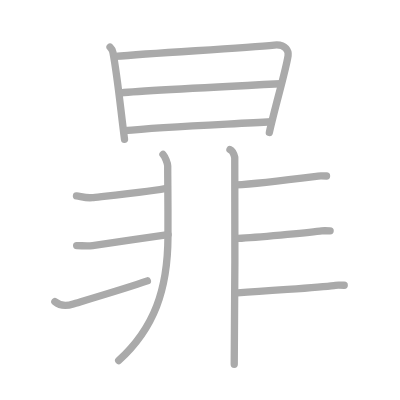
t = 0.00 s
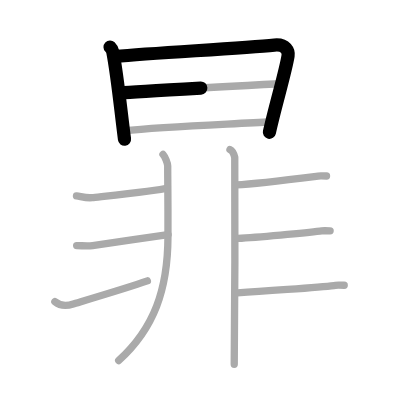
t = 2.50 s
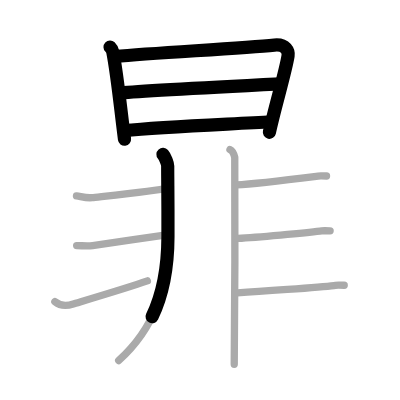
t = 4.75 s
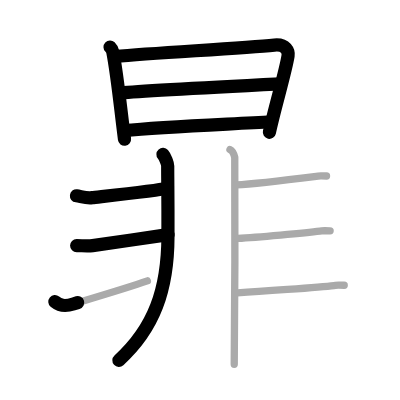
t = 7.25 s
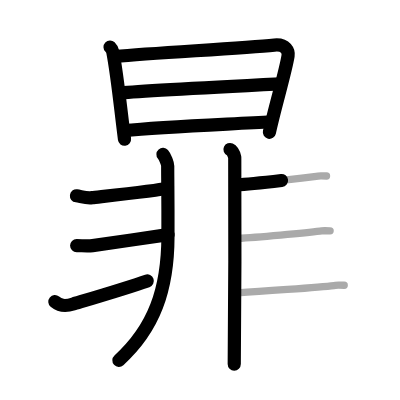
t = 9.50 s
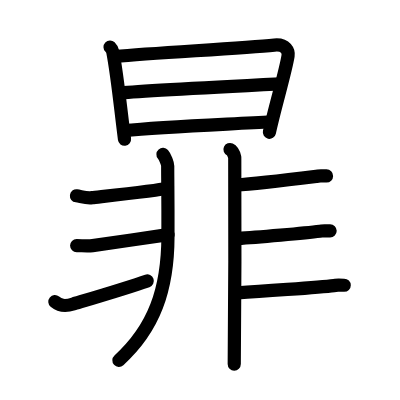
t = 12.00 s

The animated SVG that drew these frames (rendered in a browser with its animation timeline set to each time). Animation: 12 SMIL elements (animate=12); one cycle of 12.00 s.

<?xml version="1.0" standalone="no"?>
<!DOCTYPE svg PUBLIC "-//W3C//DTD SVG 1.1//EN"   "http://www.w3.org/Graphics/SVG/1.1/DTD/svg11.dtd">
<svg width="400px" height="400px"  version="1.1" xmlns="http://www.w3.org/2000/svg">
  <defs>
    <marker id="Triangle" viewBox="0 0 10 10" refX="0" refY="5" markerUnits="strokeWidth" markerWidth="3" style="stroke-opacity:0%;fill:#aaaaaa;" markerHeight="2" orient="auto">
      <path d="M 0 0 L 10 5 L 0 10 z" />
    </marker>
    
    <marker id="Arrow" viewBox="0 0 10 10" refX="5" refY="5" markerUnits="strokeWidth" markerWidth="1.8" style="stroke-opacity:0%;fill:#770000;" markerHeight="2" orient="auto">
      <path d="M 0 4 L 6 4 L 4 1 L 10 5 L 4 9 L 6 6 L 0 6 z" />
        <circle cx="5" cy="5" r="5" />
      </marker>
    
    <marker id="TriangleRed" viewBox="0 0 10 10" refX="0" refY="5" markerUnits="strokeWidth" markerWidth="3" style="stroke-opacity:0%;fill:#CC0000;" markerHeight="2" orient="auto">
      <path d="M 0 0 L 10 5 L 0 10 z" />
    </marker>
    
    <marker id="ArrowRed" viewBox="0 0 10 10" refX="5" refY="5" markerUnits="strokeWidth" markerWidth="1.8" style="stroke-opacity:0%;fill:#CC0000;" markerHeight="2" orient="auto">
      <path d="M 0 4 L 6 4 L 4 1 L 10 5 L 4 9 L 6 6 L 0 6 z" />
        <circle cx="5" cy="5" r="5" />
      </marker>
    
  </defs>
  
  <path style="fill:#ffffff; fill-opacity:100%; fill-rule:evenodd; stroke-width:0;" d="M 0 0 L 400px 0 L 400px 400px L 0 400px L 0 0" />

  <g transform="scale(3.6697247706422 3.6697247706422)">
<path style="fill:none; fill-opacity:0%; fill-rule:evenodd; stroke:#aaaaaa; stroke-opacity:100%; stroke-width: 1.5pt; stroke-linejoin:round; stroke-linecap:round;" d="M29.99 12.83c0.49 0.47 0.65 0.75 0.77 1.39c1.24 6.53 1.99 14.53 3.17 23.74"></path>
<path style="fill:none; fill-opacity:0%; fill-rule:evenodd; stroke:#aaaaaa; stroke-opacity:100%; stroke-width: 1.5pt; stroke-linejoin:round; stroke-linecap:round;" d="M31.32 15.37c11.83-1.01 34.61-2.24 43.44-3.09c3.24-0.31 3.91 1.79 3.74 2.9c-0.61 4.06-3.62 14.13-5.1 20.92"></path>
<path style="fill:none; fill-opacity:0%; fill-rule:evenodd; stroke:#aaaaaa; stroke-opacity:100%; stroke-width: 1.5pt; stroke-linejoin:round; stroke-linecap:round;" d="M33.03 25.3c3.85-0.4 40.21-2.31 43.39-2.47"></path>
<path style="fill:none; fill-opacity:0%; fill-rule:evenodd; stroke:#aaaaaa; stroke-opacity:100%; stroke-width: 1.5pt; stroke-linejoin:round; stroke-linecap:round;" d="M33.79 35.61c10.96-1.11 28.35-1.74 40.11-2.44"></path>
<path style="fill:none; fill-opacity:0%; fill-rule:evenodd; stroke:#aaaaaa; stroke-opacity:100%; stroke-width: 1.5pt; stroke-linejoin:round; stroke-linecap:round;" d="M44.41 42.08c0.59 0.67 1.29 2.46 1.29 3.15c0 5.02 0.1 8.46 0.07 19.22C45.73 78.9 42 89.5 32.34 98.25"></path>
<path style="fill:none; fill-opacity:0%; fill-rule:evenodd; stroke:#aaaaaa; stroke-opacity:100%; stroke-width: 1.5pt; stroke-linejoin:round; stroke-linecap:round;" d="M20.84 53.36c1.16 0.14 2.63 0.71 4.3 0.5c1.67-0.21 18.29-1.95 20.24-2.57"></path>
<path style="fill:none; fill-opacity:0%; fill-rule:evenodd; stroke:#aaaaaa; stroke-opacity:100%; stroke-width: 1.5pt; stroke-linejoin:round; stroke-linecap:round;" d="M20.89 66.93c1.37 0 2.97 0.17 4.34 0c1.37-0.17 16.92-2.49 20.57-2.99"></path>
<path style="fill:none; fill-opacity:0%; fill-rule:evenodd; stroke:#aaaaaa; stroke-opacity:100%; stroke-width: 1.5pt; stroke-linejoin:round; stroke-linecap:round;" d="M14.95 82.2c1.37 1.15 2.75 1.34 5.02 0.63c1.34-0.42 14.52-4.29 20.19-6.29"></path>
<path style="fill:none; fill-opacity:0%; fill-rule:evenodd; stroke:#aaaaaa; stroke-opacity:100%; stroke-width: 1.5pt; stroke-linejoin:round; stroke-linecap:round;" d="M62.67 40.75c0.72 0.33 1.15 1.49 1.3 2.15c0.14 0.66 0 52.21-0.14 56.35"></path>
<path style="fill:none; fill-opacity:0%; fill-rule:evenodd; stroke:#aaaaaa; stroke-opacity:100%; stroke-width: 1.5pt; stroke-linejoin:round; stroke-linecap:round;" d="M64.4 50.39c5.04-0.28 18-1.87 21.78-2.34c1.38-0.17 0.42-0.1 2.8-0.1"></path>
<path style="fill:none; fill-opacity:0%; fill-rule:evenodd; stroke:#aaaaaa; stroke-opacity:100%; stroke-width: 1.5pt; stroke-linejoin:round; stroke-linecap:round;" d="M64.82 64.96c5.04-0.28 18.56-1.49 22.34-1.96c1.38-0.17 0.42-0.1 2.8-0.1"></path>
<path style="fill:none; fill-opacity:0%; fill-rule:evenodd; stroke:#aaaaaa; stroke-opacity:100%; stroke-width: 1.5pt; stroke-linejoin:round; stroke-linecap:round;" d="M64.68 79.79C69.72 79.5 87.22 78.3 91 77.82c1.38-0.17 0.42-0.09 2.8-0.09"></path>

<path style="fill:none; fill-opacity:0%; fill-rule:evenodd; stroke:#000000; stroke-opacity:100%; stroke-width: 2.7pt; stroke-linejoin:round; stroke-linecap:round;" d="M29.99 12.83c0.49 0.47 0.65 0.75 0.77 1.39c1.24 6.53 1.99 14.53 3.17 23.74" pathLength="100" stroke-dashoffset="100" stroke-dasharray="100 105"><animate id="dashAnim1" attributeName="stroke-dashoffset" from="100" to="0" dur="1s" calcMode="linear" fill="freeze"/></path>
<path style="fill:none; fill-opacity:0%; fill-rule:evenodd; stroke:#000000; stroke-opacity:100%; stroke-width: 2.7pt; stroke-linejoin:round; stroke-linecap:round;" d="M31.32 15.37c11.83-1.01 34.61-2.24 43.44-3.09c3.24-0.31 3.91 1.79 3.74 2.9c-0.61 4.06-3.62 14.13-5.1 20.92" pathLength="100" stroke-dashoffset="100" stroke-dasharray="100 105"><animate id="dashAnim2" attributeName="stroke-dashoffset" from="100" to="0" dur="1s" calcMode="linear" begin="dashAnim1.end" fill="freeze"/></path>
<path style="fill:none; fill-opacity:0%; fill-rule:evenodd; stroke:#000000; stroke-opacity:100%; stroke-width: 2.7pt; stroke-linejoin:round; stroke-linecap:round;" d="M33.03 25.3c3.85-0.4 40.21-2.31 43.39-2.47" pathLength="100" stroke-dashoffset="100" stroke-dasharray="100 105"><animate id="dashAnim3" attributeName="stroke-dashoffset" from="100" to="0" dur="1s" calcMode="linear" begin="dashAnim2.end" fill="freeze"/></path>
<path style="fill:none; fill-opacity:0%; fill-rule:evenodd; stroke:#000000; stroke-opacity:100%; stroke-width: 2.7pt; stroke-linejoin:round; stroke-linecap:round;" d="M33.79 35.61c10.96-1.11 28.35-1.74 40.11-2.44" pathLength="100" stroke-dashoffset="100" stroke-dasharray="100 105"><animate id="dashAnim4" attributeName="stroke-dashoffset" from="100" to="0" dur="1s" calcMode="linear" begin="dashAnim3.end" fill="freeze"/></path>
<path style="fill:none; fill-opacity:0%; fill-rule:evenodd; stroke:#000000; stroke-opacity:100%; stroke-width: 2.7pt; stroke-linejoin:round; stroke-linecap:round;" d="M44.41 42.08c0.59 0.67 1.29 2.46 1.29 3.15c0 5.02 0.1 8.46 0.07 19.22C45.73 78.9 42 89.5 32.34 98.25" pathLength="100" stroke-dashoffset="100" stroke-dasharray="100 105"><animate id="dashAnim5" attributeName="stroke-dashoffset" from="100" to="0" dur="1s" calcMode="linear" begin="dashAnim4.end" fill="freeze"/></path>
<path style="fill:none; fill-opacity:0%; fill-rule:evenodd; stroke:#000000; stroke-opacity:100%; stroke-width: 2.7pt; stroke-linejoin:round; stroke-linecap:round;" d="M20.84 53.36c1.16 0.14 2.63 0.71 4.3 0.5c1.67-0.21 18.29-1.95 20.24-2.57" pathLength="100" stroke-dashoffset="100" stroke-dasharray="100 105"><animate id="dashAnim6" attributeName="stroke-dashoffset" from="100" to="0" dur="1s" calcMode="linear" begin="dashAnim5.end" fill="freeze"/></path>
<path style="fill:none; fill-opacity:0%; fill-rule:evenodd; stroke:#000000; stroke-opacity:100%; stroke-width: 2.7pt; stroke-linejoin:round; stroke-linecap:round;" d="M20.89 66.93c1.37 0 2.97 0.17 4.34 0c1.37-0.17 16.92-2.49 20.57-2.99" pathLength="100" stroke-dashoffset="100" stroke-dasharray="100 105"><animate id="dashAnim7" attributeName="stroke-dashoffset" from="100" to="0" dur="1s" calcMode="linear" begin="dashAnim6.end" fill="freeze"/></path>
<path style="fill:none; fill-opacity:0%; fill-rule:evenodd; stroke:#000000; stroke-opacity:100%; stroke-width: 2.7pt; stroke-linejoin:round; stroke-linecap:round;" d="M14.95 82.2c1.37 1.15 2.75 1.34 5.02 0.63c1.34-0.42 14.52-4.29 20.19-6.29" pathLength="100" stroke-dashoffset="100" stroke-dasharray="100 105"><animate id="dashAnim8" attributeName="stroke-dashoffset" from="100" to="0" dur="1s" calcMode="linear" begin="dashAnim7.end" fill="freeze"/></path>
<path style="fill:none; fill-opacity:0%; fill-rule:evenodd; stroke:#000000; stroke-opacity:100%; stroke-width: 2.7pt; stroke-linejoin:round; stroke-linecap:round;" d="M62.67 40.75c0.72 0.33 1.15 1.49 1.3 2.15c0.14 0.66 0 52.21-0.14 56.35" pathLength="100" stroke-dashoffset="100" stroke-dasharray="100 105"><animate id="dashAnim9" attributeName="stroke-dashoffset" from="100" to="0" dur="1s" calcMode="linear" begin="dashAnim8.end" fill="freeze"/></path>
<path style="fill:none; fill-opacity:0%; fill-rule:evenodd; stroke:#000000; stroke-opacity:100%; stroke-width: 2.7pt; stroke-linejoin:round; stroke-linecap:round;" d="M64.4 50.39c5.04-0.28 18-1.87 21.78-2.34c1.38-0.17 0.42-0.1 2.8-0.1" pathLength="100" stroke-dashoffset="100" stroke-dasharray="100 105"><animate id="dashAnim10" attributeName="stroke-dashoffset" from="100" to="0" dur="1s" calcMode="linear" begin="dashAnim9.end" fill="freeze"/></path>
<path style="fill:none; fill-opacity:0%; fill-rule:evenodd; stroke:#000000; stroke-opacity:100%; stroke-width: 2.7pt; stroke-linejoin:round; stroke-linecap:round;" d="M64.82 64.96c5.04-0.28 18.56-1.49 22.34-1.96c1.38-0.17 0.42-0.1 2.8-0.1" pathLength="100" stroke-dashoffset="100" stroke-dasharray="100 105"><animate id="dashAnim11" attributeName="stroke-dashoffset" from="100" to="0" dur="1s" calcMode="linear" begin="dashAnim10.end" fill="freeze"/></path>
<path style="fill:none; fill-opacity:0%; fill-rule:evenodd; stroke:#000000; stroke-opacity:100%; stroke-width: 2.7pt; stroke-linejoin:round; stroke-linecap:round;" d="M64.68 79.79C69.72 79.5 87.22 78.3 91 77.82c1.38-0.17 0.42-0.09 2.8-0.09" pathLength="100" stroke-dashoffset="100" stroke-dasharray="100 105"><animate id="dashAnim12" attributeName="stroke-dashoffset" from="100" to="0" dur="1s" calcMode="linear" begin="dashAnim11.end" fill="freeze"/></path>

</g>

</svg>  
          
